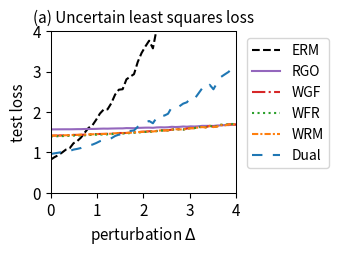

Recreate this plot in Python.
import numpy as np
import matplotlib.pyplot as plt
from scipy.optimize import minimize
from scipy.special import logsumexp

# --- 1. 实验设置与参数定义 ---
# 定义问题的维度
DIM_M = 10  # 矩阵 A 的行数
DIM_N = 10  # 矩阵 A 的列数 (theta 的维度)

# 定义训练/测试样本数量
N_TRAIN_SAMPLES = 20
N_TEST_SAMPLES = 1000

# 定义分布偏移的扰动范围
DELTA_MIN = 0.0
DELTA_MAX = 4.0
DELTA_STEPS = 50

# --- DRO 算法超参数 ---
N_EPOCHS = 50 # 外部优化的迭代轮数
LEARNING_RATE = 0.01 # 外部优化 theta 的学习率
LAMBDA_VAL = 1 # 正则化参数 lambda
EPSILON = 0.1 # 熵正则化参数 epsilon
GRAD_CLIP_THRESHOLD = 10.0 # 梯度裁剪阈值，防止梯度爆炸

# RGO (算法2) 特定参数
RGO_SMOOTHNESS_L = 0.5 # 假设的损失函数平滑度 L (需满足 LAMBDA_VAL > L/2)

# WGF (算法3), WFR (算法4), WRM 特定参数
K_INNER_STEPS = 50  # 内部循环迭代次数 K (现在作为基准次数)
INNER_STEP_SIZE = 0.01 # 内部循环步长 eta

# WFR (算法4) 特定参数
M_PARTICLES = 5 # WFR 使用的粒子(样本)数量
WFR_WEIGHT_STEP_SIZE = 0.08 # WFR 权重更新步长 tau

# Dual 方法特定参数
SINKHORN_SAMPLE_LEVEL = 4 # Dual 方法的蒙特卡洛采样级别

# --- 2. 生成固定的问题实例 ---
np.random.seed(42)
A0 = np.random.randn(DIM_M, DIM_N)
A1 = np.random.randn(DIM_M, DIM_N)
b = np.random.randn(DIM_M)

# --- 3. 数据生成函数 ---
def generate_training_data(n_samples):
    return np.random.uniform(-0.5, 0.5, n_samples)

def generate_test_data(n_samples, delta):
    lower_bound = -0.5 * (1 + delta)
    upper_bound = 0.5 * (1 + delta)
    return np.random.uniform(lower_bound, upper_bound, n_samples)

# --- 4. 核心函数定义 ---
def loss_function(theta, z):
    """ 计算单个样本 z 的损失 f_theta(z) """
    A_z = A0 + z * A1
    residual = A_z @ theta - b
    return np.sum(residual**2)/DIM_M

def loss_grad_theta(theta, z):
    """ 计算损失函数关于 theta 的梯度 nabla_theta f_theta(z) """
    A_z = A0 + z * A1
    residual = A_z @ theta - b
    return 2 * A_z.T @ residual

def loss_grad_z(theta, z):
    """ 计算损失函数关于 z 的梯度 nabla_z f_theta(z) """
    residual = (A0 + z * A1) @ theta - b
    grad_A_z = A1 @ theta
    return 2 * residual.T @ grad_A_z

# --- 5. ERM (经验风险最小化) 实现 ---
def erm_objective_function(theta, xi_samples):
    """ 计算 ERM 的目标函数值（平均损失）"""
    total_loss = np.mean([loss_function(theta, xi) for xi in xi_samples])
    return total_loss

def solve_erm(xi_train_samples):
    """ 使用优化器求解 ERM 问题 """
    initial_theta = np.zeros(DIM_N)
    result = minimize(
        erm_objective_function, initial_theta, args=(xi_train_samples,), method='BFGS')
    if not result.success:
        print("警告: ERM 优化过程可能未收敛。")
    return result.x

# --- 6. RGO (算法2) 实现 ---
def solve_rgo(xi_train_samples):
    """ 使用 RGO 算法求解 Sinkhorn DRO """
    theta = np.zeros(DIM_N)
    
    def rgo_inner_objective(z, xi, current_theta):
        l = loss_function(current_theta, z)
        penalty = np.sum((z - xi)**2)
        return -l / (LAMBDA_VAL * EPSILON) + penalty / EPSILON

    def rgo_inner_objective_grad_z(z, xi, current_theta):
        grad_l_z = loss_grad_z(current_theta, z)
        grad_penalty = 2 * (z - xi)
        return -grad_l_z / (LAMBDA_VAL * EPSILON) + grad_penalty / EPSILON
    
    for epoch in range(N_EPOCHS):
        grad_accumulator = np.zeros_like(theta)
        for xi in xi_train_samples:
            # Stage 1: 使用梯度下降寻找 z*
            steps = K_INNER_STEPS
            z_k = xi # 初始化
            for _ in range(steps):
                grad = rgo_inner_objective_grad_z(z_k, xi, theta)
                z_k -= INNER_STEP_SIZE * grad
            z_star = z_k

            # Stage 2: 拒绝采样
            accepted = False
            while not accepted:
                variance = (LAMBDA_VAL * EPSILON) / (2 * LAMBDA_VAL - RGO_SMOOTHNESS_L)
                if variance <= 0: variance = 1e-6
                z_candidate = np.random.normal(z_star, np.sqrt(variance))
                f_val_candidate = rgo_inner_objective(z_candidate, xi, theta)
                f_val_star = rgo_inner_objective(z_star, xi, theta)
                log_accept_prob = -f_val_candidate + f_val_star - ((np.sum((z_candidate - z_star)**2)) / (2*variance))
                if np.log(np.random.rand()) < log_accept_prob:
                    accepted_sample = z_candidate
                    accepted = True
            grad_accumulator += loss_grad_theta(theta, accepted_sample)
        
        avg_grad = grad_accumulator / len(xi_train_samples)
        grad_norm = np.linalg.norm(avg_grad)
        if grad_norm > GRAD_CLIP_THRESHOLD:
            avg_grad = avg_grad * GRAD_CLIP_THRESHOLD / grad_norm
        theta -= LEARNING_RATE * avg_grad
        
    return theta

# --- 7. Wasserstein Gradient Flow (WGF) 实现 (基于算法3) ---
def solve_wgf(xi_train_samples):
    """ 使用 Wasserstein Gradient Flow (WGF) 求解 Sinkhorn DRO """
    theta = np.zeros(DIM_N)
    
    def f_bar_grad_z(z, xi, current_theta):
        grad_f = loss_grad_z(current_theta, z)
        return grad_f - 2 * LAMBDA_VAL * (z - xi)

    for epoch in range(N_EPOCHS):
        grad_accumulator = np.zeros_like(theta)
        for xi in xi_train_samples:
            z_k = xi
            steps = K_INNER_STEPS
            for _ in range(steps):
                noise = np.random.normal(0, 1)
                grad = f_bar_grad_z(z_k, xi, theta)
                z_k += INNER_STEP_SIZE * grad + np.sqrt(2 * INNER_STEP_SIZE * LAMBDA_VAL * EPSILON) * noise
            grad_accumulator += loss_grad_theta(theta, z_k)
            
        avg_grad = grad_accumulator / len(xi_train_samples)
        grad_norm = np.linalg.norm(avg_grad)
        if grad_norm > GRAD_CLIP_THRESHOLD:
            avg_grad = avg_grad * GRAD_CLIP_THRESHOLD / grad_norm
        theta -= LEARNING_RATE * avg_grad
        
    return theta

# --- 8. WFR Flow (算法4) 实现 ---
def solve_wfr(xi_train_samples):
    """ 使用 WFR Flow 求解 Sinkhorn DRO """
    theta = np.zeros(DIM_N)
    
    def f_bar(z, xi, current_theta):
         return loss_function(current_theta, z) - LAMBDA_VAL * np.sum((z-xi)**2)
    
    def f_bar_grad_z(z, xi, current_theta):
        grad_f = loss_grad_z(current_theta, z)
        return grad_f - 2 * LAMBDA_VAL * (z - xi)

    for epoch in range(N_EPOCHS):
        grad_accumulator = np.zeros_like(theta)
        for xi in xi_train_samples:
            particles = np.full(M_PARTICLES, xi)
            weights = np.full(M_PARTICLES, 1.0 / M_PARTICLES)
            
            steps = K_INNER_STEPS
            for _ in range(steps):
                for i in range(M_PARTICLES):
                    noise = np.random.normal(0, 1)
                    grad = f_bar_grad_z(particles[i], xi, theta)
                    particles[i] += INNER_STEP_SIZE * grad + np.sqrt(2 * INNER_STEP_SIZE * LAMBDA_VAL * EPSILON) * noise
                    f_bar_val = f_bar(particles[i], xi, theta)
                    weights[i] = (weights[i]**(1 - LAMBDA_VAL * EPSILON * WFR_WEIGHT_STEP_SIZE)) * np.exp(WFR_WEIGHT_STEP_SIZE * f_bar_val)
                
                sum_weights = np.sum(weights)
                if sum_weights > 1e-8: weights /= sum_weights
                else: weights = np.full(M_PARTICLES, 1.0 / M_PARTICLES)

            weighted_grad = np.sum([w * loss_grad_theta(theta, z) for w, z in zip(weights, particles)], axis=0)
            grad_accumulator += weighted_grad
        
        avg_grad = grad_accumulator / len(xi_train_samples)
        grad_norm = np.linalg.norm(avg_grad)
        if grad_norm > GRAD_CLIP_THRESHOLD:
            avg_grad = avg_grad * GRAD_CLIP_THRESHOLD / grad_norm
        theta -= LEARNING_RATE * avg_grad
        
    return theta

# --- 9. WRM (Wasserstein Robust Method) 实现 ---
def solve_wrm(xi_train_samples):
    """ 使用 WRM (确定性内部优化) 求解 """
    theta = np.zeros(DIM_N)
    
    def f_bar_grad_z(z, xi, current_theta):
        grad_f = loss_grad_z(current_theta, z)
        return grad_f - 2 * LAMBDA_VAL * (z - xi)

    for epoch in range(N_EPOCHS):
        grad_accumulator = np.zeros_like(theta)
        for xi in xi_train_samples:
            z_k = xi
            steps = K_INNER_STEPS
            for _ in range(steps):
                grad = f_bar_grad_z(z_k, xi, theta)
                z_k += INNER_STEP_SIZE * grad
            
            grad_accumulator += loss_grad_theta(theta, z_k)
            
        avg_grad = grad_accumulator / len(xi_train_samples)
        grad_norm = np.linalg.norm(avg_grad)
        if grad_norm > GRAD_CLIP_THRESHOLD:
            avg_grad = avg_grad * GRAD_CLIP_THRESHOLD / grad_norm
        theta -= LEARNING_RATE * avg_grad
        
    return theta

# --- 10. Dual Method (对偶方法) 实现 ---
def solve_dual(xi_train_samples):
    """ 使用对偶方法求解 Sinkhorn DRO """
    theta = np.zeros(DIM_N)
    
    levels = np.arange(SINKHORN_SAMPLE_LEVEL + 1)
    numerators = 2.0**(-levels)
    denominator = 2.0 - 2.0**(-SINKHORN_SAMPLE_LEVEL)
    probabilities = numerators / denominator
    
    for _ in range(N_EPOCHS):
        grad_accumulator = np.zeros_like(theta)
        for xi in xi_train_samples:
            sampled_level = np.random.choice(levels, p=probabilities)
            m = 2**sampled_level
            noise = np.random.randn(m) * np.sqrt(EPSILON)
            z_samples = xi + noise
            v = np.array([loss_function(theta, z) for z in z_samples]) / (LAMBDA_VAL * EPSILON)
            weights = np.exp(v - np.max(v)) 
            weights /= np.sum(weights)
            grads_per_sample = np.array([loss_grad_theta(theta, z) for z in z_samples])
            weighted_grad = np.sum(weights[:, np.newaxis] * grads_per_sample, axis=0)
            grad_accumulator += weighted_grad

        avg_grad = grad_accumulator / len(xi_train_samples)
        grad_norm = np.linalg.norm(avg_grad)
        if grad_norm > GRAD_CLIP_THRESHOLD:
            avg_grad = avg_grad * GRAD_CLIP_THRESHOLD / grad_norm
        theta -= LEARNING_RATE * avg_grad
        
    return theta

# --- 11. 实验执行与评估 ---
def run_experiment():
    """ 执行完整的实验流程 """
    xi_train = generate_training_data(N_TRAIN_SAMPLES)
    
    print("正在求解 ERM 模型...")
    theta_erm = solve_erm(xi_train)
    print("正在求解 RGO 模型...")
    theta_rgo = solve_rgo(xi_train)
    print("正在求解 WGF 模型...")
    theta_wgf = solve_wgf(xi_train)
    print("正在求解 WFR 模型...")
    theta_wfr = solve_wfr(xi_train)
    print("正在求解 WRM 模型...")
    theta_wrm = solve_wrm(xi_train)
    print("正在求解 Dual 模型...")
    theta_dual = solve_dual(xi_train)
    print("所有模型求解完成。")

    delta_values = np.linspace(DELTA_MIN, DELTA_MAX, DELTA_STEPS)
    results = {'ERM': [], 'RGO': [], 'WGF': [], 'WFR': [], 'WRM': [], 'Dual': []}
    models = {
        'ERM': theta_erm, 'RGO': theta_rgo, 'WGF': theta_wgf, 
        'WFR': theta_wfr, 'WRM': theta_wrm, 'Dual': theta_dual
    }

    print("正在评估所有模型...")
    for delta in delta_values:
        xi_test = generate_test_data(N_TEST_SAMPLES, delta)
        for name, theta in models.items():
            test_loss = erm_objective_function(theta, xi_test)
            results[name].append(test_loss)
            
    print("评估完成。")
    return delta_values, results

# --- 12. 结果可视化 ---
def plot_results(delta_values, results):
    """ 绘制所有模型损失随扰动 delta 变化的曲线 """
    fig, ax = plt.subplots(figsize=(3.5, 2.613), dpi=300)

    styles = {
        'ERM': {'color': 'k', 'linestyle': '--'},
        'RGO': {'color': '#9467bd', 'linestyle': '-'}, 
        'WGF': {'color': '#d62728', 'linestyle': '-.'},
        'WFR': {'color': '#2ca02c', 'linestyle': ':'},
        'WRM': {'color': '#ff7f0e', 'linestyle': (0, (3, 1, 1, 1))}, # orange, dashdotdot
        'Dual': {'color': '#1f77b4', 'linestyle': (0, (5, 5))} # blue, dashed
    }
    
    for name, losses in results.items():
        ax.plot(delta_values, losses, linewidth=1.5, label=name, **styles[name])

    ax.set_title('(a) Uncertain least squares loss', fontsize=11)
    ax.set_xlabel('perturbation $\Delta$', fontsize=11)
    ax.set_ylabel('test loss', fontsize=11)
    ax.tick_params(axis='both', which='major', labelsize=11)
    for spine in ax.spines.values():
        spine.set_linewidth(0.75)
    ax.set_xlim(0, 4)
    ax.set_ylim(0, 4)
    ax.grid(False)
    ax.legend(fontsize=10)
    ax.legend(loc='upper left', bbox_to_anchor=(1.02, 1))
    plt.tight_layout()
    plt.savefig('uncertain_least_squares_results.png', dpi=300)
    plt.show()

# --- 主程序入口 ---
if __name__ == '__main__':
    with np.errstate(all='ignore'):
        delta_vals, all_results = run_experiment()
        plot_results(delta_vals, all_results)

